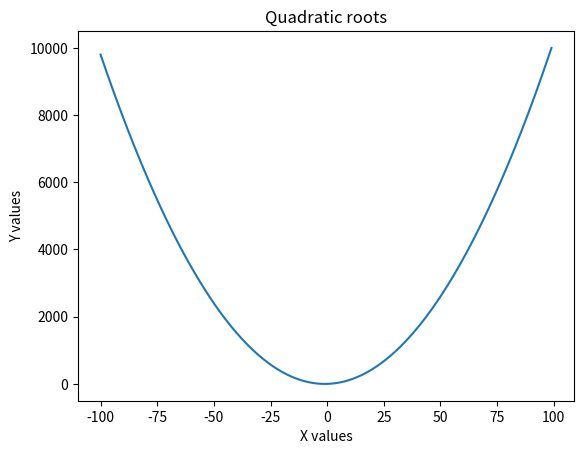

Recreate this plot in Python.
from matplotlib import pyplot as plt


# Give list of x values in the parameter
def calculate(x):

    y_values = []

    for i in x:
        y = i**2 + 2*i - 1
        y_values.append(y)

    return y_values


# Draw the graph with the two lists of x and y values
def draw_graph(x, y):
    plt.plot(x, y)
    plt.xlabel("X values")
    plt.ylabel('Y values')
    plt.title('Quadratic roots')


if __name__ == "__main__":
    x_list = range(-100, 100)
    y_list = calculate(x_list)

    draw_graph(x_list, y_list)

    plt.show()